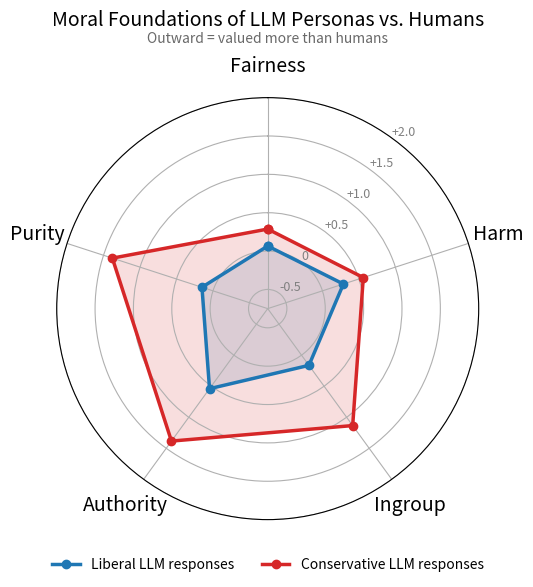

Python code for this plot:
"""
Radar chart thumbnail for the "AI Safety and Ethics" section of the interests page.

Source: "Investigating Political and Demographic Associations in Large Language Models
Through Moral Foundations Theory" (AIES 2025), Table 2 (page 9 of Moral-LLMs.pdf).

The paper does not report absolute mean scores per group, only the mean difference M
between aggregated LLM responses and the human responses of Graham, Haidt & Nosek (2009).
So the chart plots M directly: larger values mean the LLMs agreed with that foundation
more strongly than humans of the same alignment, and negative values mean they agreed less.

Sign convention (checked against the RQ4 rows of Table 2): in "Human v. X", M = X - Human.
E.g. Purity, liberal: Explicit - Inherent = 0.027 - 1.695 = -1.668, which matches the
reported "Inherent v. Explicit" value.

Usage:
    pip install matplotlib numpy
    python moral_foundations_radar.py                       # persona prompting (default)
    python moral_foundations_radar.py --condition explicit  # explicit liberal/conservative prompting
"""

import argparse

import matplotlib.pyplot as plt
import numpy as np

# ---------------------------------------------------------------------------
# Data transcribed from Table 2 (mean difference M, LLM minus human).
# Significance stars from the table are kept in comments.
# ---------------------------------------------------------------------------
TABLE2_M = {
    # RQ1: Human v. Inherent (model given no political alignment, compared to each human group)
    "inherent": {
        "liberal": {
            "Ingroup": 0.950,  # ***
            "Fairness": 0.293,  # ***
            "Purity": 1.695,  # ***
            "Authority": 1.297,  # ***
            "Harm": 0.176,  # *
        },
        "conservative": {
            "Ingroup": 0.664,  # ***
            "Fairness": 0.966,  # ***
            "Purity": 0.654,  # ***
            "Authority": 0.480,  # ***
            "Harm": 0.729,  # ***
        },
    },
    # RQ2: Human v. Explicit (model told to answer as a liberal / conservative)
    "explicit": {
        "liberal": {
            "Ingroup": 0.195,  # **
            "Fairness": 0.093,  # n.s.
            "Purity": 0.027,  # n.s.
            "Authority": -0.290,  # ***
            "Harm": 0.217,  # **
        },
        "conservative": {
            "Ingroup": 0.796,  # ***
            "Fairness": 0.625,  # ***
            "Purity": -0.490,  # ***
            "Authority": 0.439,  # ***
            "Harm": 0.798,  # ***
        },
    },
    # RQ3: Human v. Persona (model told to role-play a liberal / conservative persona)
    "persona": {
        "liberal": {
            "Ingroup": 0.164,  # ***
            "Fairness": 0.066,  # n.s.
            "Purity": 0.151,  # ***
            "Authority": 0.540,  # ***
            "Harm": 0.287,  # ***
        },
        "conservative": {
            "Ingroup": 1.134,  # ***
            "Fairness": 0.287,  # ***
            "Purity": 1.379,  # ***
            "Authority": 1.384,  # ***
            "Harm": 0.560,  # ***
        },
    },
}

# Order around the circle, clockwise from the top. Fairness sits at the top and Harm at the
# upper right so that no label overlaps the plot border.
FOUNDATIONS = ["Fairness", "Harm", "Ingroup", "Authority", "Purity"]

# Colours match the paper's figures (blue = liberal, red = conservative)
COLOURS = {"liberal": "#1f77b4", "conservative": "#d62728"}

TITLES = {
    "inherent": "Moral Foundations of Unprompted LLMs vs. Humans",
    "explicit": "Moral Foundations of Explicitly Prompted LLMs vs. Humans",
    "persona": "Moral Foundations of LLM Personas vs. Humans",
}


def radar(condition: str, out: str) -> None:
    data = TABLE2_M[condition]
    n = len(FOUNDATIONS)
    angles = np.linspace(0, 2 * np.pi, n, endpoint=False).tolist()
    angles += angles[:1]  # close the loop

    # Radial range covers every value in Table 2 so all conditions share one scale
    all_vals = [v for cond in TABLE2_M.values() for grp in cond.values() for v in grp.values()]
    rmin = np.floor(min(all_vals) * 2) / 2 - 0.25  # -0.75
    rmax = np.ceil(max(all_vals) * 2) / 2  # 2.0

    fig, ax = plt.subplots(figsize=(6, 6), subplot_kw={"polar": True})
    ax.set_theta_offset(np.pi / 2)  # first foundation at the top
    ax.set_theta_direction(-1)  # clockwise
    ax.set_ylim(rmin, rmax)

    for group in ["liberal", "conservative"]:
        vals = [data[group][f] for f in FOUNDATIONS]
        vals += vals[:1]
        ax.plot(angles, vals, color=COLOURS[group], linewidth=2.5, marker="o",
                label=f"{group.capitalize()} LLM responses")
        ax.fill(angles, vals, color=COLOURS[group], alpha=0.15)

    ax.set_xticks(angles[:-1])
    ax.set_xticklabels(FOUNDATIONS, fontsize=14)
    ax.tick_params(axis="x", pad=12)
    ticks = [t for t in np.arange(-0.5, rmax + 0.01, 0.5)]
    ax.set_yticks(ticks)
    ax.set_yticklabels([f"{t:+.1f}" if t else "0" for t in ticks], fontsize=9, color="grey")
    ax.set_rlabel_position(180 / n)  # put radial labels between two spokes

    ax.set_title(TITLES[condition], fontsize=14, pad=52)
    # Reading guide, centred under the title. Positioned relative to the top of the plot (in
    # points) so it stays between the title and the top spoke label at any figure size.
    ax.annotate("Outward = valued more than humans", xy=(0.5, 1), xycoords="axes fraction",
                xytext=(0, 48), textcoords="offset points", ha="center", va="top",
                fontsize=10, style="italic", color="dimgrey")
    ax.legend(loc="upper center", bbox_to_anchor=(0.5, -0.06), ncol=2, frameon=False, fontsize=10)

    fig.tight_layout()
    fig.savefig(out, dpi=300, bbox_inches="tight")
    print(f"Saved {out}")


if __name__ == "__main__":
    parser = argparse.ArgumentParser(description=__doc__, formatter_class=argparse.RawDescriptionHelpFormatter)
    parser.add_argument("--condition", choices=TABLE2_M.keys(), default="persona")
    parser.add_argument("--out", default=None, help="output file (default: moral_radar_<condition>.png)")
    args = parser.parse_args()
    radar(args.condition, args.out or f"moral_radar_{args.condition}.png")
